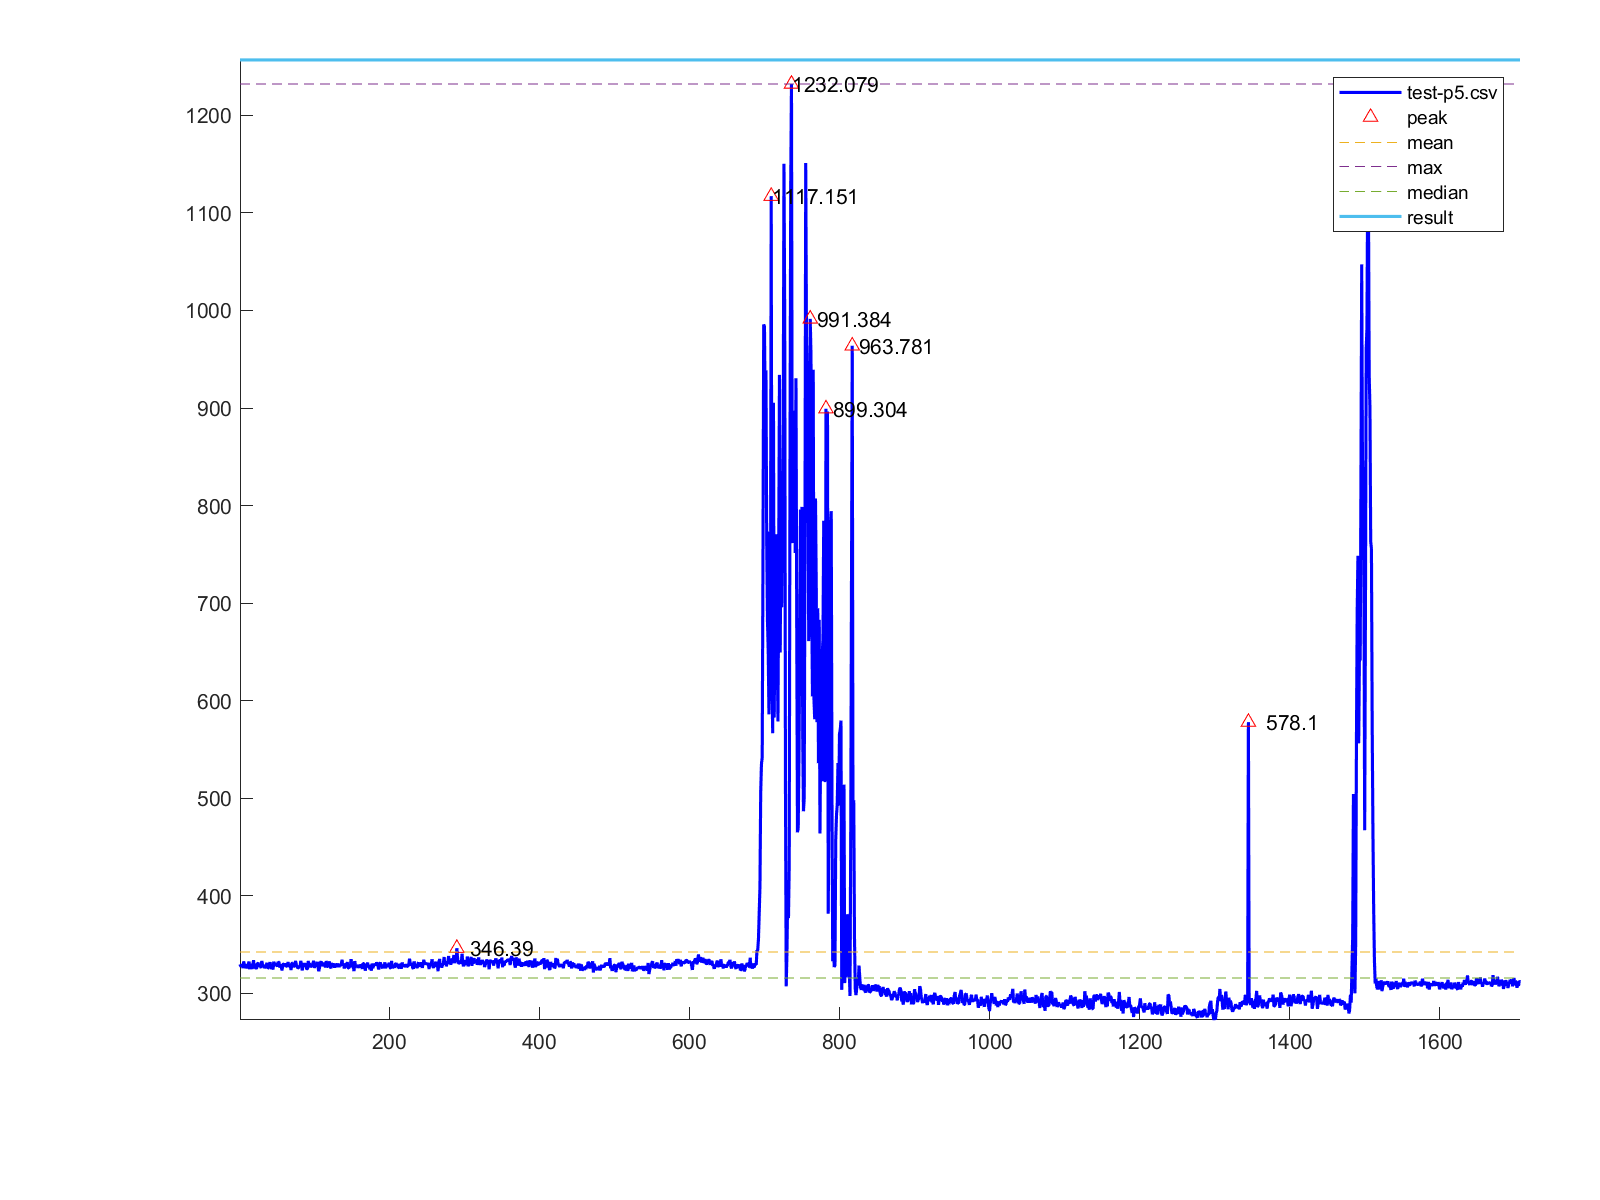

Data behind this chart, as committed beside it:
1, 329.896
2, 327.7
3, 328.7
4, 329.8
5, 326
6, 332.9
7, 327.9
8, 326
9, 330.2
10, 325.8
11, 328
12, 329.4
13, 332.7
14, 324.8
15, 330.3
16, 328
17, 325.3
18, 327.8
19, 334.1
20, 325.6
21, 327.6
22, 326.7
23, 325.1
24, 330.8
25, 330.8
26, 330.1
27, 328
28, 328.3
29, 326.1
30, 333.3
31, 330.1
32, 328.5
33, 329.1
34, 325.9
35, 327.8
36, 329
37, 331.3
38, 326
39, 326.3
40, 328.8
41, 332
42, 329.4
43, 325
44, 327.4
45, 324.6
46, 332.6
47, 329.3
48, 331.3
49, 328.6
50, 328.6
51, 328.7
52, 332.4
53, 331.7
54, 326.5
55, 329.8
56, 327.7
57, 323.5
58, 330
59, 330.1
60, 328.2
61, 330.8
... 1,646 more rows
